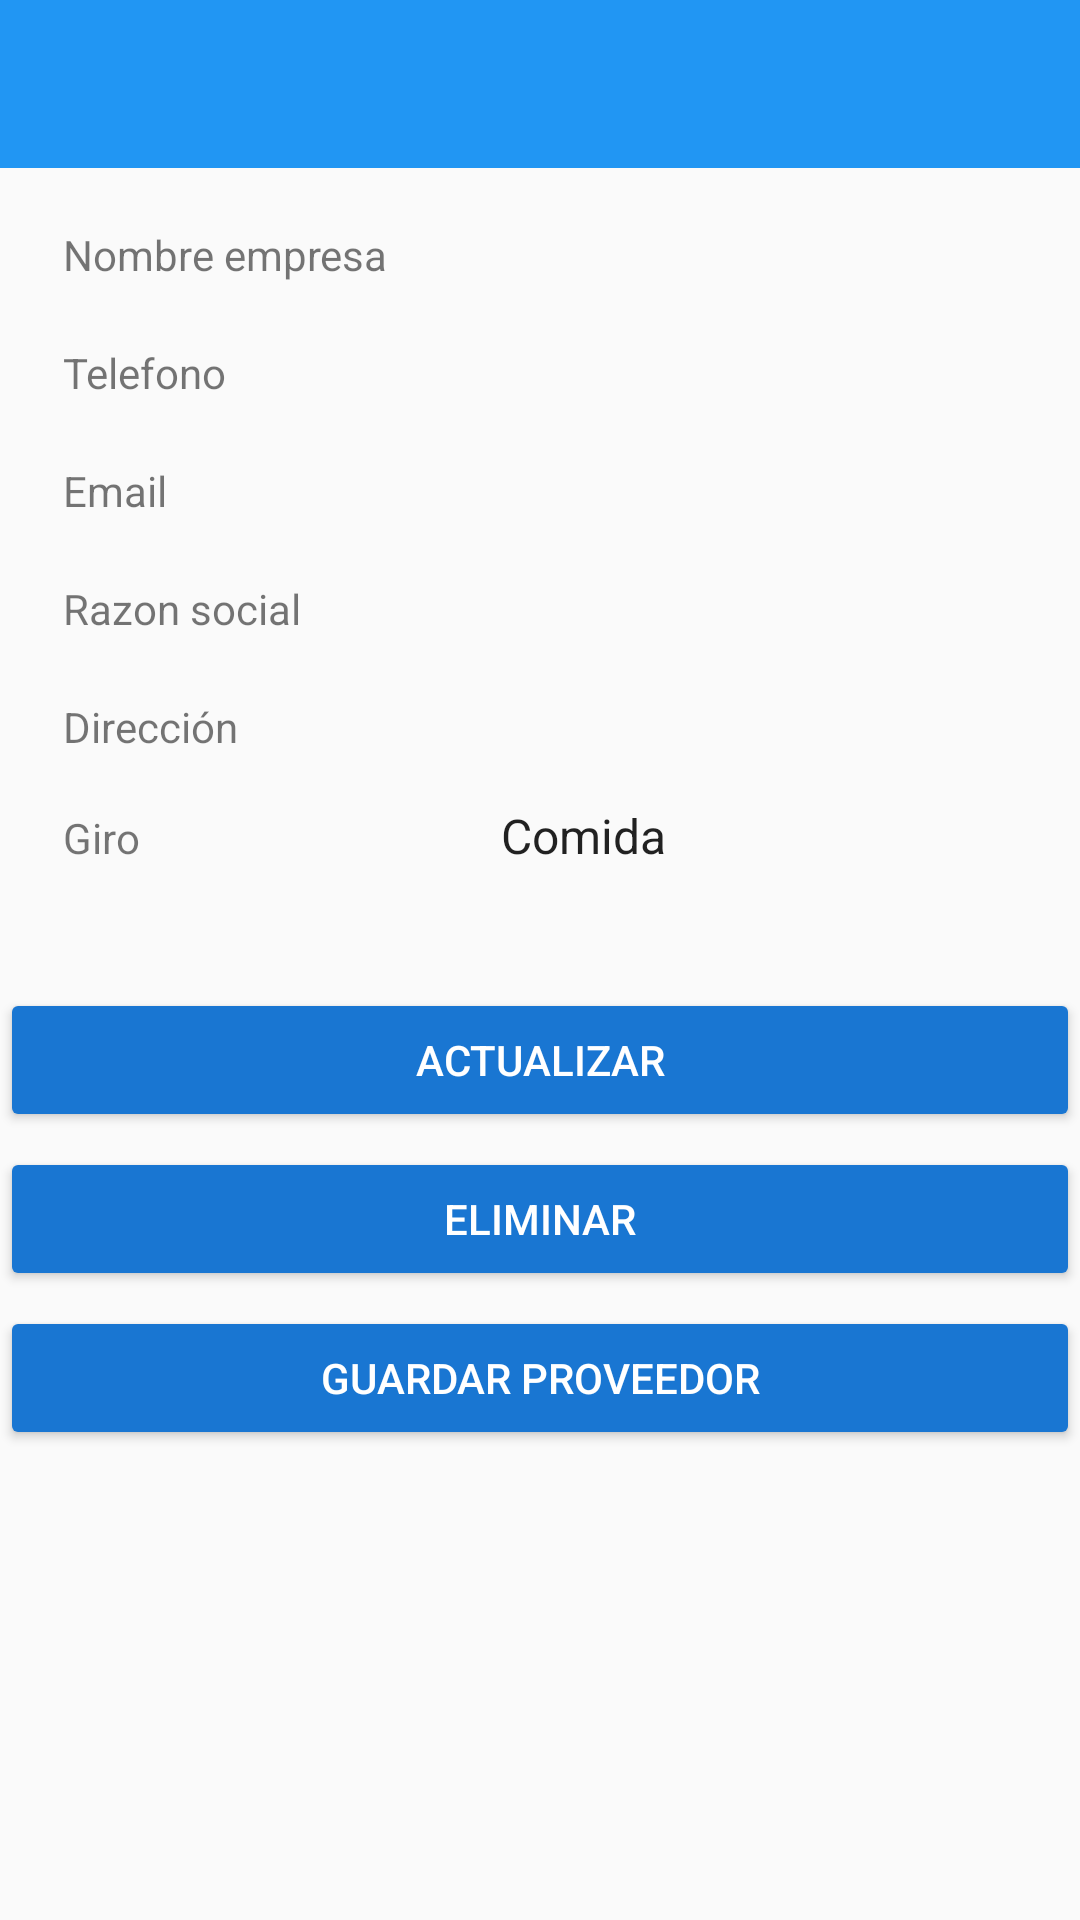

Write the Android layout XML for this screen, with the resource values it uses.
<!-- AndroidManifest.xml: application theme AppTheme -->
<!-- res/layout/activity_management_provider.xml -->
<?xml version="1.0" encoding="utf-8"?>
<LinearLayout xmlns:android="http://schemas.android.com/apk/res/android"
    xmlns:app="http://schemas.android.com/apk/res-auto"
    xmlns:tools="http://schemas.android.com/tools"
    android:layout_width="match_parent"
    android:layout_height="match_parent"
    android:orientation="vertical"
    tools:context="com.fvaras.ale.homelessmiaus.view.ManagementProvider">


    <include
        android:id="@+id/include"
        layout="@layout/toolbar" />

    <LinearLayout
        android:layout_marginTop="15dp"
        android:layout_width="wrap_content"
        android:layout_height="wrap_content"
        android:layout_gravity="center_horizontal"
        android:orientation="horizontal">

        <TextView

            android:layout_width="128dp"
            android:layout_height="wrap_content"
            android:text="@string/name_provider" />

        <EditText
            android:layout_width="180dp"
            android:layout_height="wrap_content"
            android:layout_marginLeft="10dp"
            android:id="@+id/managerProviderName"
            android:background="@drawable/rounded_edittext" />
    </LinearLayout>

    <LinearLayout
        android:layout_marginTop="15dp"
        android:layout_width="wrap_content"
        android:layout_height="wrap_content"
        android:layout_gravity="center_horizontal"
        android:orientation="horizontal">

        <TextView

            android:layout_width="128dp"
            android:layout_height="wrap_content"
            android:text="@string/phone" />

        <EditText
            android:layout_width="180dp"
            android:layout_height="wrap_content"
            android:layout_marginLeft="10dp"
            android:id="@+id/managerProvidertPhone"
            android:background="@drawable/rounded_edittext" />

    </LinearLayout>
    <LinearLayout
        android:layout_marginTop="15dp"
        android:layout_width="wrap_content"
        android:layout_height="wrap_content"
        android:layout_gravity="center_horizontal"
        android:orientation="horizontal">

        <TextView

            android:layout_width="128dp"
            android:layout_height="wrap_content"
            android:text="@string/email" />

        <EditText
            android:layout_width="180dp"
            android:layout_height="wrap_content"
            android:layout_marginLeft="10dp"
            android:id="@+id/managerProviderEmail"
            android:background="@drawable/rounded_edittext" />

    </LinearLayout>
    <LinearLayout
        android:layout_marginTop="15dp"
        android:layout_width="wrap_content"
        android:layout_height="wrap_content"
        android:layout_gravity="center_horizontal"
        android:orientation="horizontal">

        <TextView

            android:layout_width="128dp"
            android:layout_height="wrap_content"
            android:text="@string/razon_social" />

        <EditText
            android:layout_width="180dp"
            android:layout_height="wrap_content"
            android:layout_marginLeft="10dp"
            android:id="@+id/managerProviderRazonSocial"
            android:background="@drawable/rounded_edittext" />

    </LinearLayout>
    <LinearLayout
        android:layout_marginTop="15dp"
        android:layout_width="wrap_content"
        android:layout_height="wrap_content"
        android:layout_gravity="center_horizontal"
        android:orientation="horizontal">

        <TextView

            android:layout_width="128dp"
            android:layout_height="wrap_content"
            android:text="@string/address" />

        <EditText
            android:layout_width="180dp"
            android:layout_height="wrap_content"
            android:layout_marginLeft="10dp"
            android:id="@+id/managerProviderAddress"
            android:background="@drawable/rounded_edittext" />

    </LinearLayout>
    <LinearLayout
        android:layout_marginTop="15dp"
        android:layout_width="wrap_content"
        android:layout_height="wrap_content"
        android:layout_gravity="center_horizontal"
        android:orientation="horizontal">

        <TextView

            android:layout_width="128dp"
            android:layout_height="wrap_content"
            android:text="@string/turn" />
        <Spinner
            android:id="@+id/spTurn"
            android:layout_width="180dp"
            android:layout_marginLeft="10dp"
            android:layout_height="wrap_content"
            android:background="@drawable/rounded_edittext"
            android:entries="@array/turn_array" />



    </LinearLayout>


    <Button
        android:layout_marginTop="40dp"
        android:id="@+id/btnUpdateProvider"
        android:layout_width="match_parent"
        android:layout_height="wrap_content"
        android:text="@string/text_button_update"
        android:theme="@style/RaisedButtonDark" />
    <Button
        android:layout_marginTop="5dp"
        android:id="@+id/btnDeleteProvider"
        android:layout_width="match_parent"
        android:layout_height="wrap_content"
        android:text="@string/text_button_detelete"
        android:theme="@style/RaisedButtonDark" />
    <Button
        android:layout_marginTop="5dp"
        android:id="@+id/btnSaveProvider"
        android:layout_width="match_parent"
        android:layout_height="wrap_content"
        android:text="@string/text_button_save"
        android:theme="@style/RaisedButtonDark" />

</LinearLayout>
<!-- res/layout/toolbar.xml (included above) -->
<?xml version="1.0" encoding="utf-8"?>
<android.support.design.widget.AppBarLayout xmlns:android="http://schemas.android.com/apk/res/android"
    android:layout_width="match_parent"
    android:layout_height="wrap_content"
    xmlns:app="http://schemas.android.com/apk/res-auto"


    android:theme="@style/Base.ThemeOverlay.AppCompat.ActionBar">
    <android.support.v7.widget.Toolbar
        android:id="@+id/toolbar"
        android:layout_width="match_parent"
        android:layout_height="?attr/actionBarSize"
        app:titleTextColor="@color/textColorWhite"
        app:popupTheme="@style/ThemeOverlay.AppCompat.Light"/>

</android.support.design.widget.AppBarLayout>
<!-- resources referenced by this layout -->
<resources>
  <string-array name="turn_array">
  
          <item>Comida</item>
          <item>Medicamentos</item>
          <item>Accesorios mascotas</item>
      </string-array>
  <color name="textColorWhite">#FFFFFF</color>
  <string name="address">Dirección</string>
  <string name="email">Email</string>
  <string name="name_provider">Nombre empresa</string>
  <string name="phone">Telefono</string>
  <string name="razon_social">Razon social</string>
  <string name="text_button_detelete">Eliminar</string>
  <string name="text_button_save">Guardar Proveedor</string>
  <string name="text_button_update">Actualizar</string>
  <string name="turn">Giro</string>
  <style name="RaisedButtonDark" parent="Theme.AppCompat.Light">
          
          <item name="colorButtonNormal">@color/colorPrimaryDark</item>
          <item name="colorControlHighlight">@color/colorPrimary</item>
          <item name="android:textColor">@color/textColorWhite</item>
  
      </style>
  <style name="AppTheme" parent="Theme.AppCompat.Light.NoActionBar">
          
          <item name="colorPrimary">@color/colorPrimary</item>
          <item name="colorPrimaryDark">@color/colorPrimaryDark</item>
          <item name="colorAccent">@color/colorAccent</item>
      </style>
  <color name="colorPrimaryDark">#1976D2</color>
  <color name="colorPrimary">#2196F3</color>
  <color name="colorAccent">#FF5722</color>
</resources>
